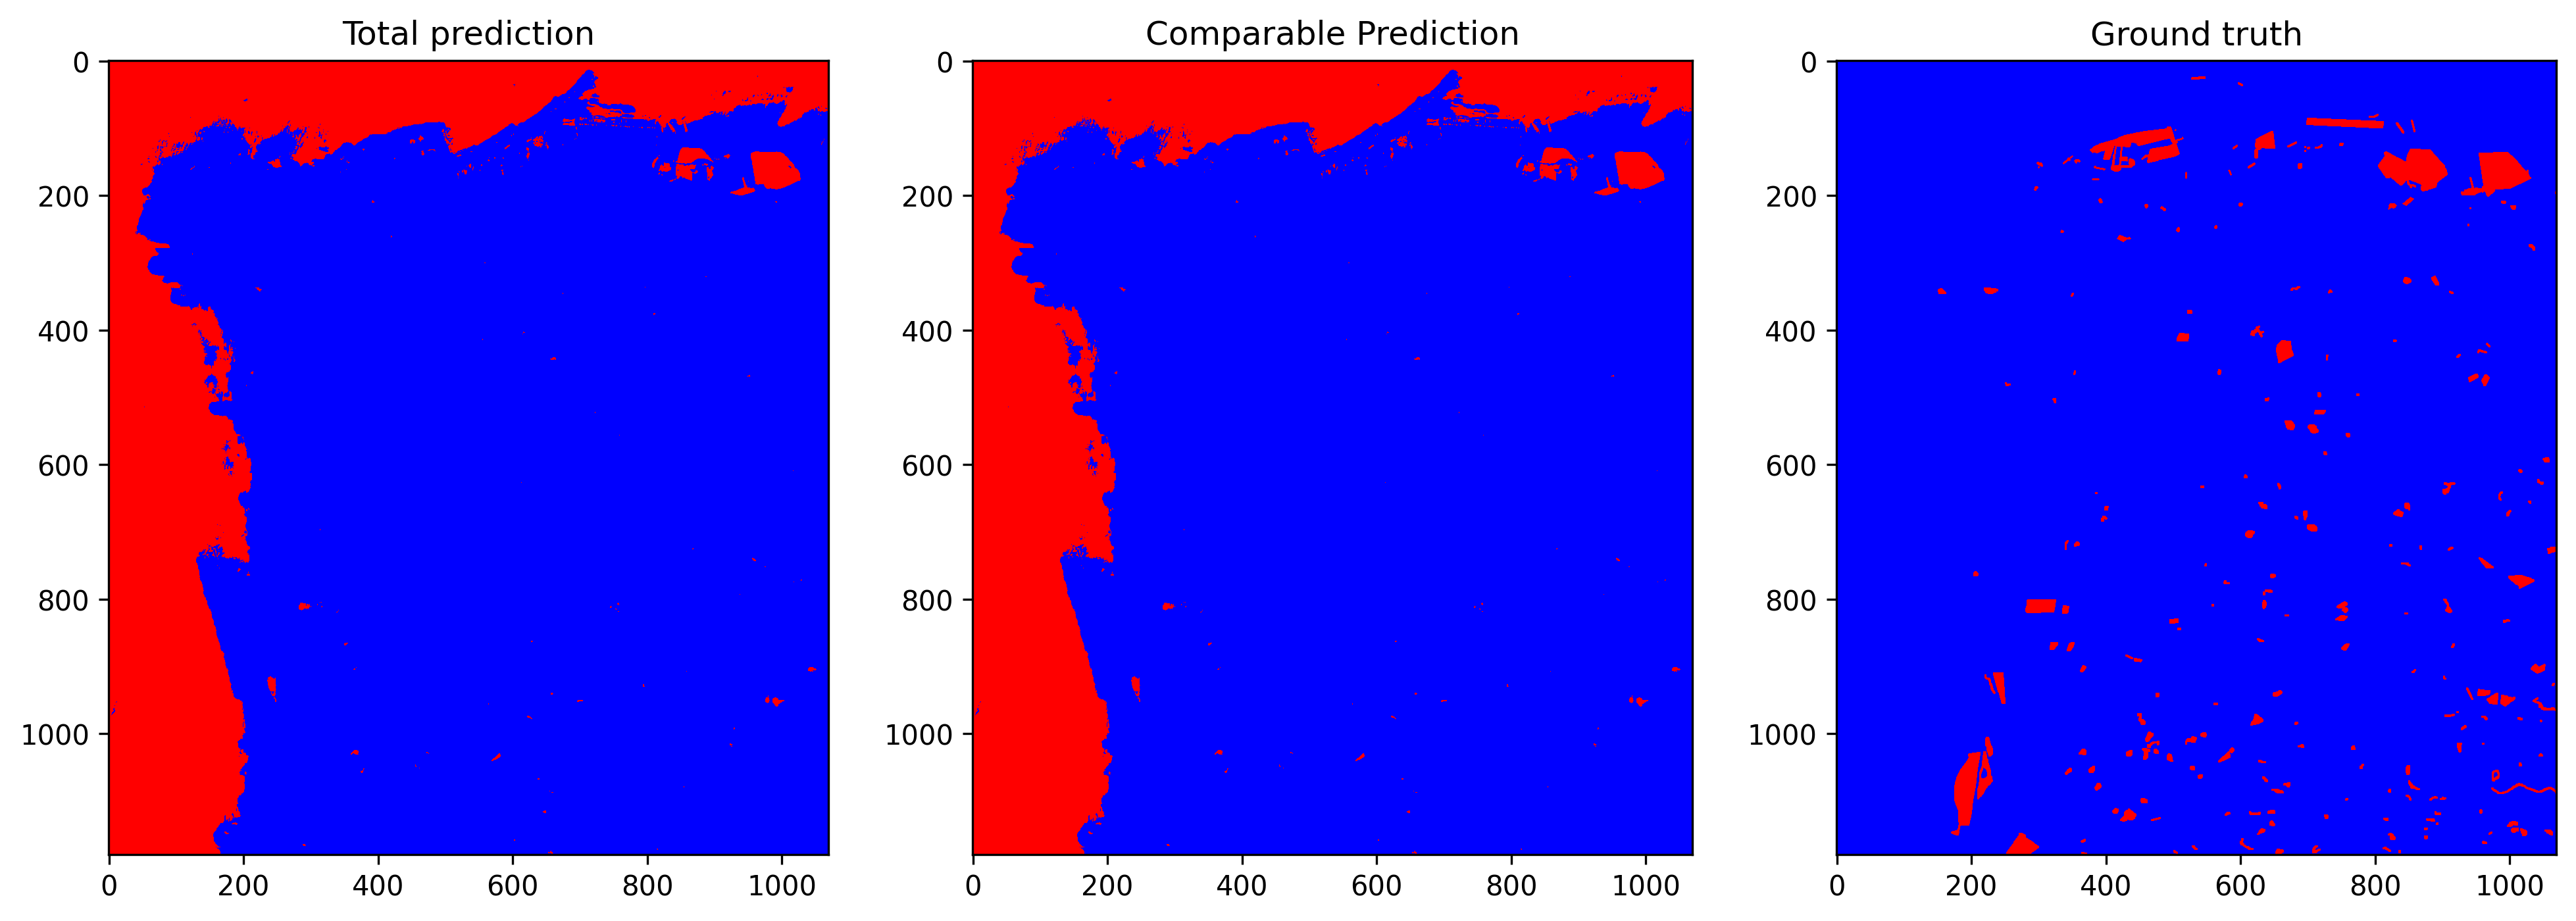

Data behind this chart, as committed beside it:
total_examples, threshold, overall_accuracy, false_positives_num, false_negatives_num, true_negatives_num, true_positives_num, prediction_time, overall_accuracy_correction, false_positives_num_correction, false_negatives_num_correction, true_negatives_num_correction, true_positives_num_correction, correction_time, pseudo_qty, real_qty, extraction_time, ft_epochs, ft_time, ft_loss, ft_val_loss, ft_val_acc, pseudo_acc, pseudo_acc_corrected
1262600, 0.5796, 0.7704, 264449, 25457, 964233, 8461, 23.25, 0.7696, 264669, 26171, 964013, 7747, 10.93, r=5, r=5, 35.98, 40, 482.6, 0.02305, 0.02234, 0.9727, 0.9199, 0.9201
